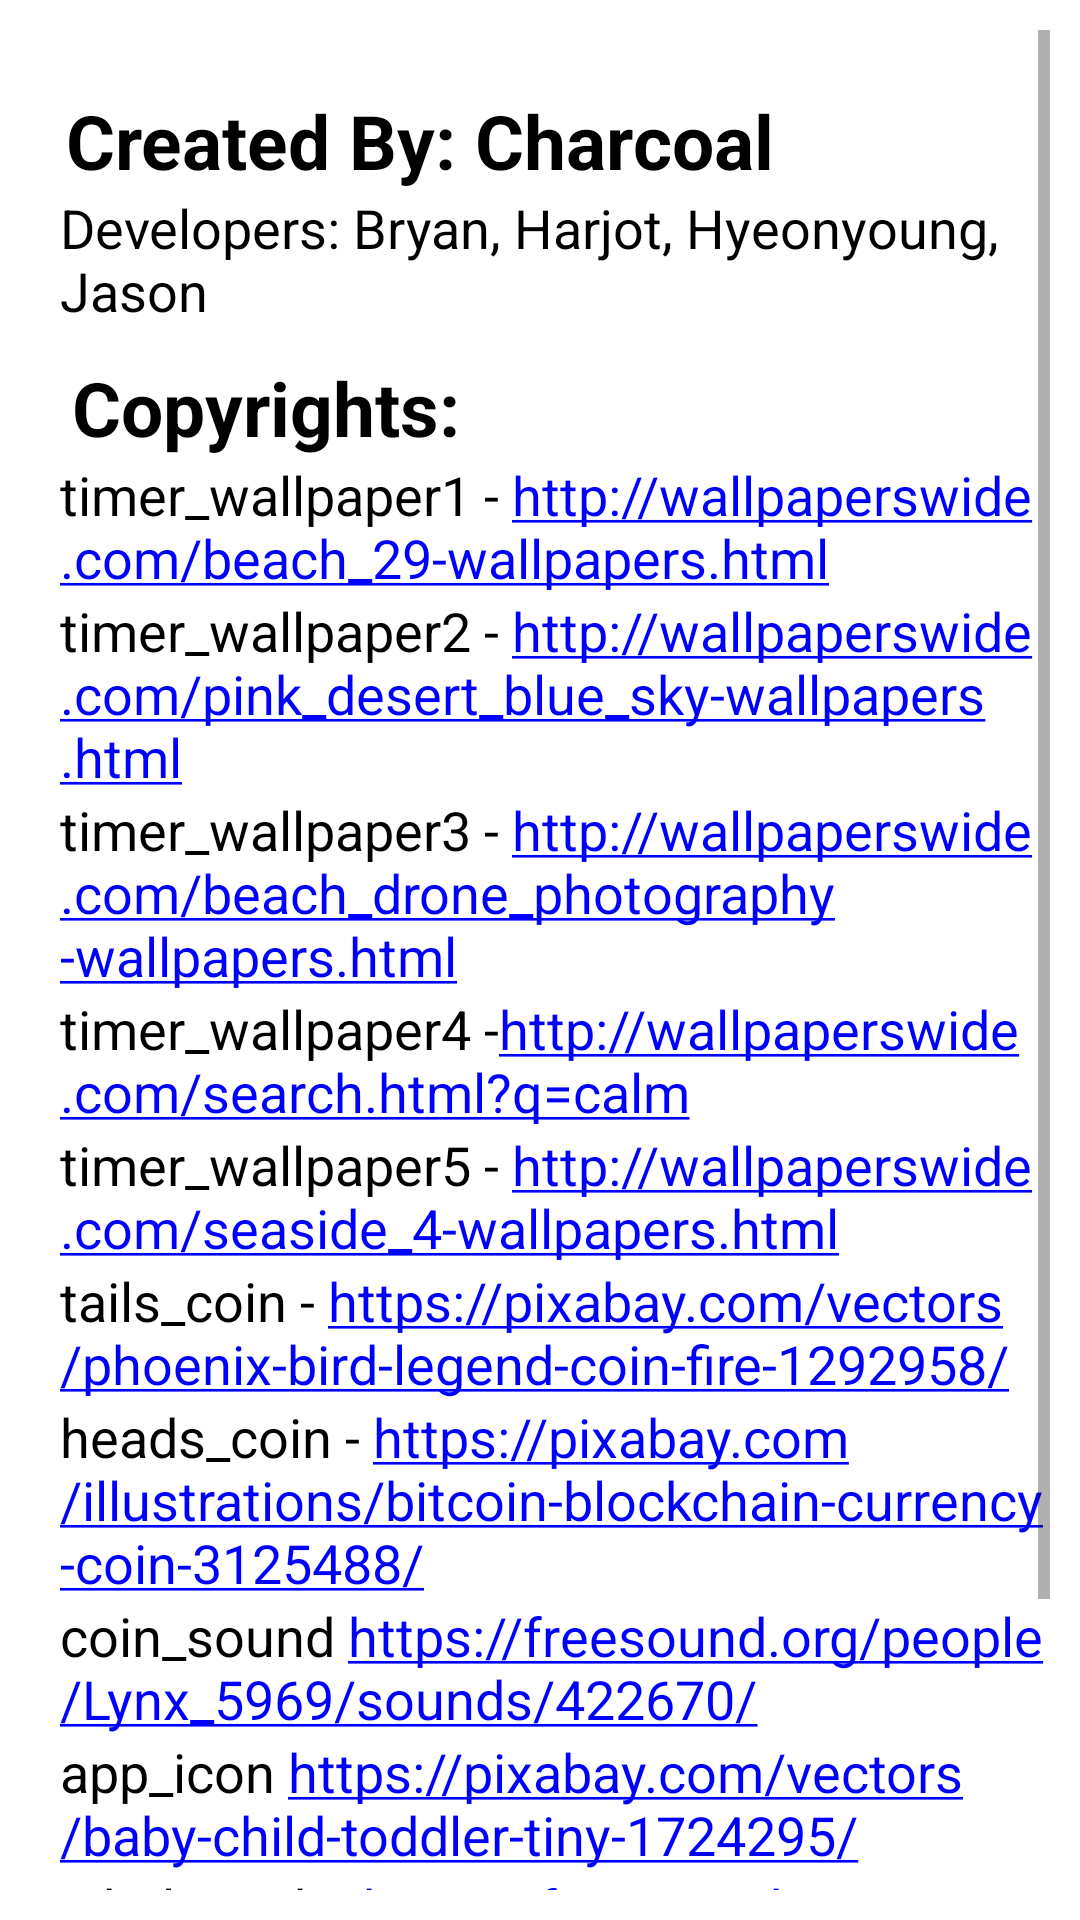

Write the Android layout XML for this screen, with the resource values it uses.
<!-- AndroidManifest.xml: application theme Theme.PracticalParent -->
<!-- res/layout/activity_help.xml -->
<?xml version="1.0" encoding="utf-8"?>
<androidx.constraintlayout.widget.ConstraintLayout xmlns:android="http://schemas.android.com/apk/res/android"
    xmlns:app="http://schemas.android.com/apk/res-auto"
    xmlns:tools="http://schemas.android.com/tools"
    android:layout_width="match_parent"
    android:layout_height="match_parent"
    tools:context=".HelpActivity">

    <ScrollView
        android:layout_width="match_parent"
        android:layout_height="match_parent"
        tools:layout_editor_absoluteY="136dp"
        android:padding="10dp" >

        <LinearLayout
            android:layout_width="match_parent"
            android:layout_height="wrap_content"
            android:orientation="vertical" >

            <TextView
                android:layout_width="match_parent"
                android:layout_height="match_parent"
                android:textColor="@color/black"
                android:paddingTop="20dp"
                android:layout_marginStart="12dp"
                android:text="@string/created_by_charcoal"
                android:textSize="25sp"
                android:textStyle="bold" />

            <TextView
                android:layout_width="match_parent"
                android:layout_height="match_parent"
                android:fontFamily="sans-serif"
                android:paddingStart="10dp"
                android:paddingEnd="10dp"
                android:text="@string/developers_name"
                android:textColor="@color/black"
                android:textSize="18sp" />

            <TextView
                android:layout_width="match_parent"
                android:layout_height="match_parent"
                android:layout_marginTop="10dp"
                android:paddingStart="14dp"
                android:paddingEnd="0dp"
                android:text="@string/copyrights"
                android:textAlignment="viewStart"
                android:textColor="@color/black"
                android:textSize="25sp"
                android:textStyle="bold" />

            <TextView
                android:layout_width="match_parent"
                android:layout_height="match_parent"
                android:autoLink="web"
                android:fontFamily="sans-serif"
                android:paddingStart="10dp"
                android:paddingEnd="0dp"
                android:text="@string/timer_wallpaper1_link"
                android:textColor="@color/black"
                android:textColorLink="@color/blue"
                android:textSize="18sp" />

            <TextView
                android:layout_width="match_parent"
                android:layout_height="match_parent"
                android:autoLink="web"
                android:fontFamily="sans-serif"
                android:paddingStart="10dp"
                android:paddingEnd="0dp"
                android:text="@string/timer_wallpaper2_link"
                android:textColor="@color/black"
                android:textColorLink="@color/blue"
                android:textSize="18sp" />

            <TextView
                android:layout_width="match_parent"
                android:layout_height="match_parent"
                android:autoLink="web"
                android:fontFamily="sans-serif"
                android:paddingStart="10dp"
                android:paddingEnd="0dp"
                android:text="@string/timer_wallpaper3_link"
                android:textColor="@color/black"
                android:textColorLink="@color/blue"
                android:textSize="18sp" />

            <TextView
                android:layout_width="match_parent"
                android:layout_height="match_parent"
                android:autoLink="web"
                android:fontFamily="sans-serif"
                android:paddingStart="10dp"
                android:paddingEnd="0dp"
                android:text="@string/timer_wallpaper4_link"
                android:textColor="@color/black"
                android:textColorLink="@color/blue"
                android:textSize="18sp" />

            <TextView
                android:layout_width="match_parent"
                android:layout_height="match_parent"
                android:autoLink="web"
                android:fontFamily="sans-serif"
                android:paddingStart="10dp"
                android:paddingEnd="0dp"
                android:text="@string/timer_wallpaper5_link"
                android:textColor="@color/black"
                android:textColorLink="@color/blue"
                android:textSize="18sp" />
            <TextView
                android:layout_width="match_parent"
                android:layout_height="match_parent"
                android:autoLink="web"
                android:fontFamily="sans-serif"
                android:paddingStart="10dp"
                android:paddingEnd="0dp"
                android:text="@string/flip_coin_tails_link"
                android:textColor="@color/black"
                android:textColorLink="@color/blue"
                android:textSize="18sp" />
            <TextView
                android:layout_width="match_parent"
                android:layout_height="match_parent"
                android:autoLink="web"
                android:fontFamily="sans-serif"
                android:paddingStart="10dp"
                android:paddingEnd="0dp"
                android:text="@string/flip_coin_heads_link"
                android:textColor="@color/black"
                android:textColorLink="@color/blue"
                android:textSize="18sp" />
            <TextView
                android:layout_width="match_parent"
                android:layout_height="match_parent"
                android:autoLink="web"
                android:fontFamily="sans-serif"
                android:paddingStart="10dp"
                android:paddingEnd="0dp"
                android:text="@string/flip_coin_sound_link"
                android:textColor="@color/black"
                android:textColorLink="@color/blue"
                android:textSize="18sp" />
            <TextView
                android:layout_width="match_parent"
                android:layout_height="match_parent"
                android:autoLink="web"
                android:fontFamily="sans-serif"
                android:paddingStart="10dp"
                android:paddingEnd="0dp"
                android:text="@string/app_icon_link"
                android:textColor="@color/black"
                android:textColorLink="@color/blue"
                android:textSize="18sp" />

            <TextView
                android:id="@+id/inhale"
                android:layout_width="match_parent"
                android:layout_height="match_parent"
                android:autoLink="web"
                android:fontFamily="sans-serif"
                android:paddingStart="10dp"
                android:paddingEnd="0dp"
                android:text="@string/inhale_audio"
                android:textColor="@color/black"
                android:textColorLink="@color/blue"
                android:textSize="18sp" />

            <TextView
                android:id="@+id/exhale"
                android:layout_width="match_parent"
                android:layout_height="match_parent"
                android:autoLink="web"
                android:fontFamily="sans-serif"
                android:paddingStart="10dp"
                android:paddingEnd="0dp"
                android:text="@string/exhale_audio"
                android:textColor="@color/black"
                android:textColorLink="@color/blue"
                android:textSize="18sp" />

            <TextView
                android:layout_width="match_parent"
                android:layout_height="match_parent"
                android:paddingStart="10dp"
                android:paddingEnd="0dp"
                android:paddingBottom="20dp"
                android:textColor="@color/black"
                android:textColorLink="@color/blue"
                android:text=""
                android:autoLink="web"
                android:textSize="18sp" />


        </LinearLayout>
    </ScrollView>

</androidx.constraintlayout.widget.ConstraintLayout>
<!-- resources referenced by this layout -->
<resources>
  <color name="black">#FF000000</color>
  <color name="blue">#0000FF</color>
  <string name="app_icon_link">app_icon https://pixabay.com/vectors/baby-child-toddler-tiny-1724295/</string>
  <string name="copyrights">Copyrights:</string>
  <string name="created_by_charcoal">Created By: Charcoal</string>
  <string name="developers_name">Developers: Bryan, Harjot, Hyeonyoung, Jason</string>
  <string name="exhale_audio">exhale audio https://freesound.org/people/BurghRecords/sounds/463903/</string>
  <string name="flip_coin_heads_link">heads_coin - https://pixabay.com/illustrations/bitcoin-blockchain-currency-coin-3125488/</string>
  <string name="flip_coin_sound_link">coin_sound https://freesound.org/people/Lynx_5969/sounds/422670/</string>
  <string name="flip_coin_tails_link">tails_coin - https://pixabay.com/vectors/phoenix-bird-legend-coin-fire-1292958/</string>
  <string name="inhale_audio">inhale audio https://freesound.org/people/amholma/sounds/372181/</string>
  <string name="timer_wallpaper1_link">timer_wallpaper1 - http://wallpaperswide.com/beach_29-wallpapers.html</string>
  <string name="timer_wallpaper2_link">timer_wallpaper2 - http://wallpaperswide.com/pink_desert_blue_sky-wallpapers.html</string>
  <string name="timer_wallpaper3_link">timer_wallpaper3 - http://wallpaperswide.com/beach_drone_photography-wallpapers.html</string>
  <string name="timer_wallpaper4_link">timer_wallpaper4 -http://wallpaperswide.com/search.html?q=calm</string>
  <string name="timer_wallpaper5_link">timer_wallpaper5 - http://wallpaperswide.com/seaside_4-wallpapers.html</string>
  <style name="Theme.PracticalParent" parent="Theme.MaterialComponents.DayNight.DarkActionBar">
          
          <item name="colorPrimary">@color/purple_500</item>
          <item name="colorPrimaryVariant">@color/purple_700</item>
          <item name="colorOnPrimary">@color/white</item>
  
          
          <item name="colorSecondary">@color/teal_200</item>
          <item name="colorSecondaryVariant">@color/teal_700</item>
          <item name="colorOnSecondary">@color/black</item>
  
          
          <item name="android:statusBarColor" tools:targetApi="l">?attr/colorPrimaryVariant</item>
          
      </style>
  <color name="purple_500">#FF6200EE</color>
  <color name="purple_700">#FF3700B3</color>
  <color name="white">#FFFFFFFF</color>
  <color name="teal_200">#FF03DAC5</color>
  <color name="teal_700">#FF018786</color>
</resources>
